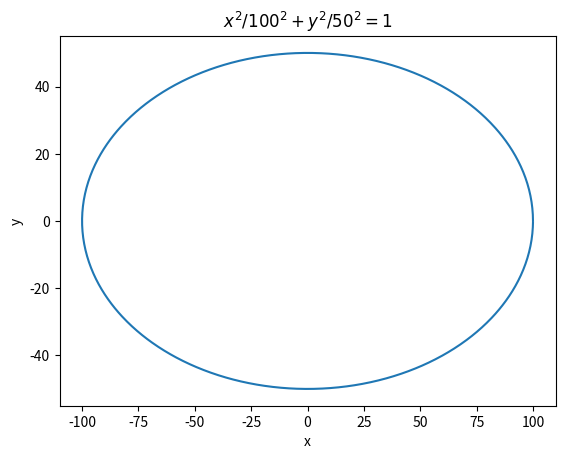

The matplotlib source for this figure:
#!/usr/bin/env python3
"""plot_ellipse.py"""

from __future__ import annotations

import matplotlib.pyplot as plt
import numpy as np
from math import sqrt, cos, sin


def main() -> None:

    radianlist = []
    radii = [0.0] * 1000

    # first, find about 1000 points between 0 and 2pi
    for i in range(1000):
        radianlist.append(2 * np.pi / 1000 * i)

    # then, for every angle, calculate the radius from the center of the ellipse
    for i in range(len(radianlist)):
        # to convert from cartesian to polar, x = rcos(theta) and y = rsin(theta)
        # so the equation turns into r^2cos^2 / 100^2 + r^2sin^2 / 50^2 = 1
        # which is equation to r^2cos^2 + 4r^2sin^2 = 100^2
        # so r = sqrt(100^2 / (cos^2 + 4sin^2))

        current = radianlist[i]
        radii[i] = 100 * sqrt(1 / (cos(current) ** 2 + 4 * sin(current) ** 2))
        # print(current,cos(current), sin(current))

    xvalues = []
    yvalues = []

    # combine the radii and radianlist together
    combo = list(zip(radii,radianlist))

    for radius, radian in combo:
        # x = rcos(theta)
        xvalues.append(radius * cos(radian))

        # y = rsin(theta)
        yvalues.append(radius * sin(radian))

    # plot & add labels
    plt.plot(xvalues, yvalues)
    plt.title(f"$x^2/100^2 + y^2/50^2 = 1$")
    plt.xlabel(f"x")
    plt.ylabel(f"y")
    plt.show()

if __name__ == "__main__":
    main()
